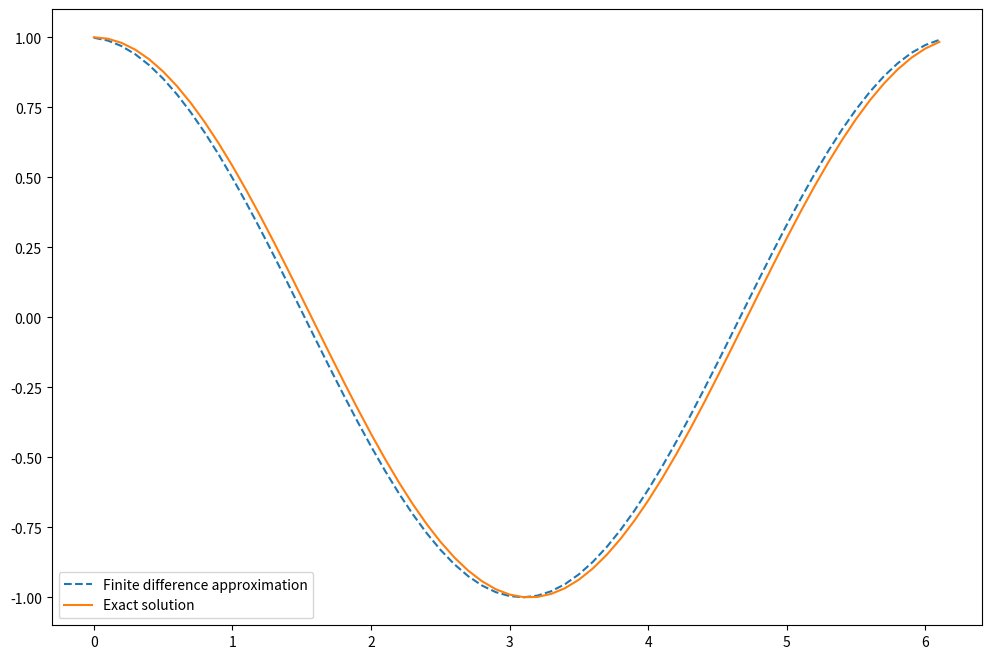

The script that saved this image:
# In this simulation, we use the function sin(x)

import numpy as np
import matplotlib.pyplot as plt

# step size
h = 0.1
# define grid
x = np.arange(0,2*np.pi,h)
# compute function
y = np.sin(x)

# computer vector of forward differences
forward_diff = np.diff(y)/h
# computer corresponding grid
x_diff = x[:-1:]
# computer exact solution
exact_solution = np.cos(x_diff)

# Plot solution
plt.figure(figsize = (12,8))
plt.plot(x_diff, forward_diff, '--', \
	label = 'Finite difference approximation')
plt.plot(x_diff, exact_solution, \
	label = 'Exact solution')
plt.legend()
plt.show()

# Computer max error between
# numerical derivative and exact solution
max_error = max(abs(exact_solution - forward_diff))
print(max_error)
